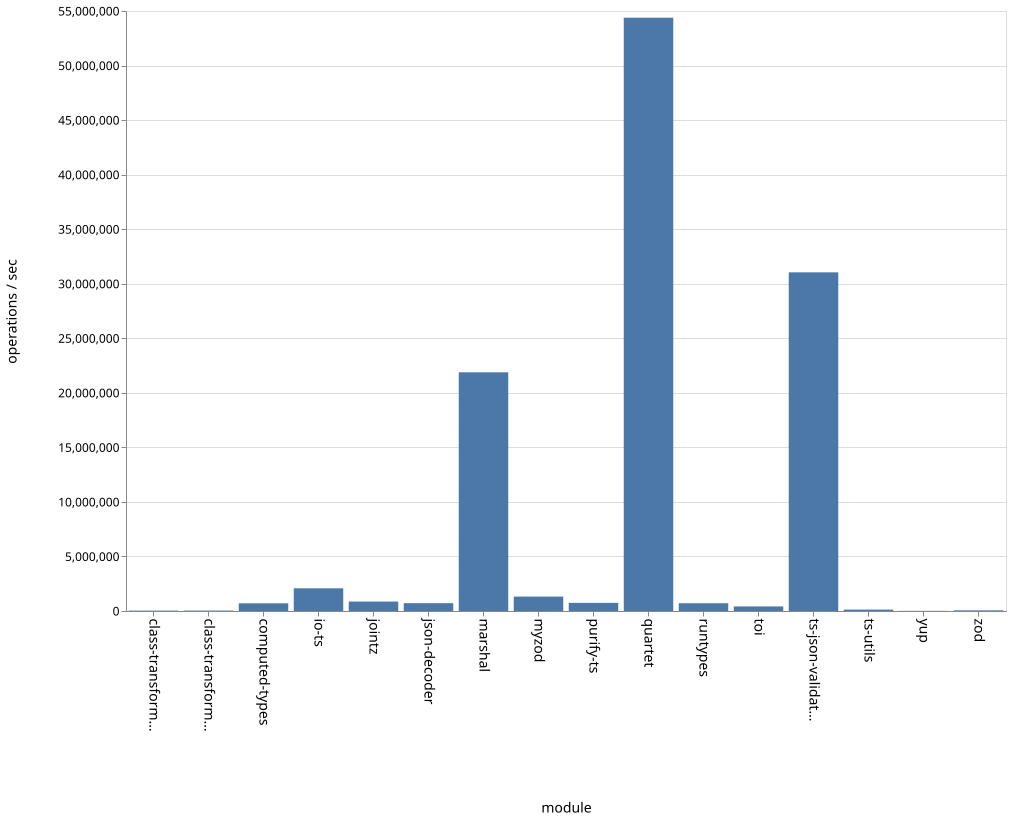

Values plotted in this chart, from the file beside it:
name, ops
class-transformer-validator-async, 37308
class-transformer-validator-sync, 40540
computed-types, 704747
io-ts, 2081436
jointz, 865867
json-decoder, 718617
marshal, 21880926
myzod, 1320485
purify-ts, 747164
quartet, 54384670
runtypes, 711891
toi, 418740
ts-json-validator, 31043538
ts-utils, 128049
yup, 15182
zod, 61092
